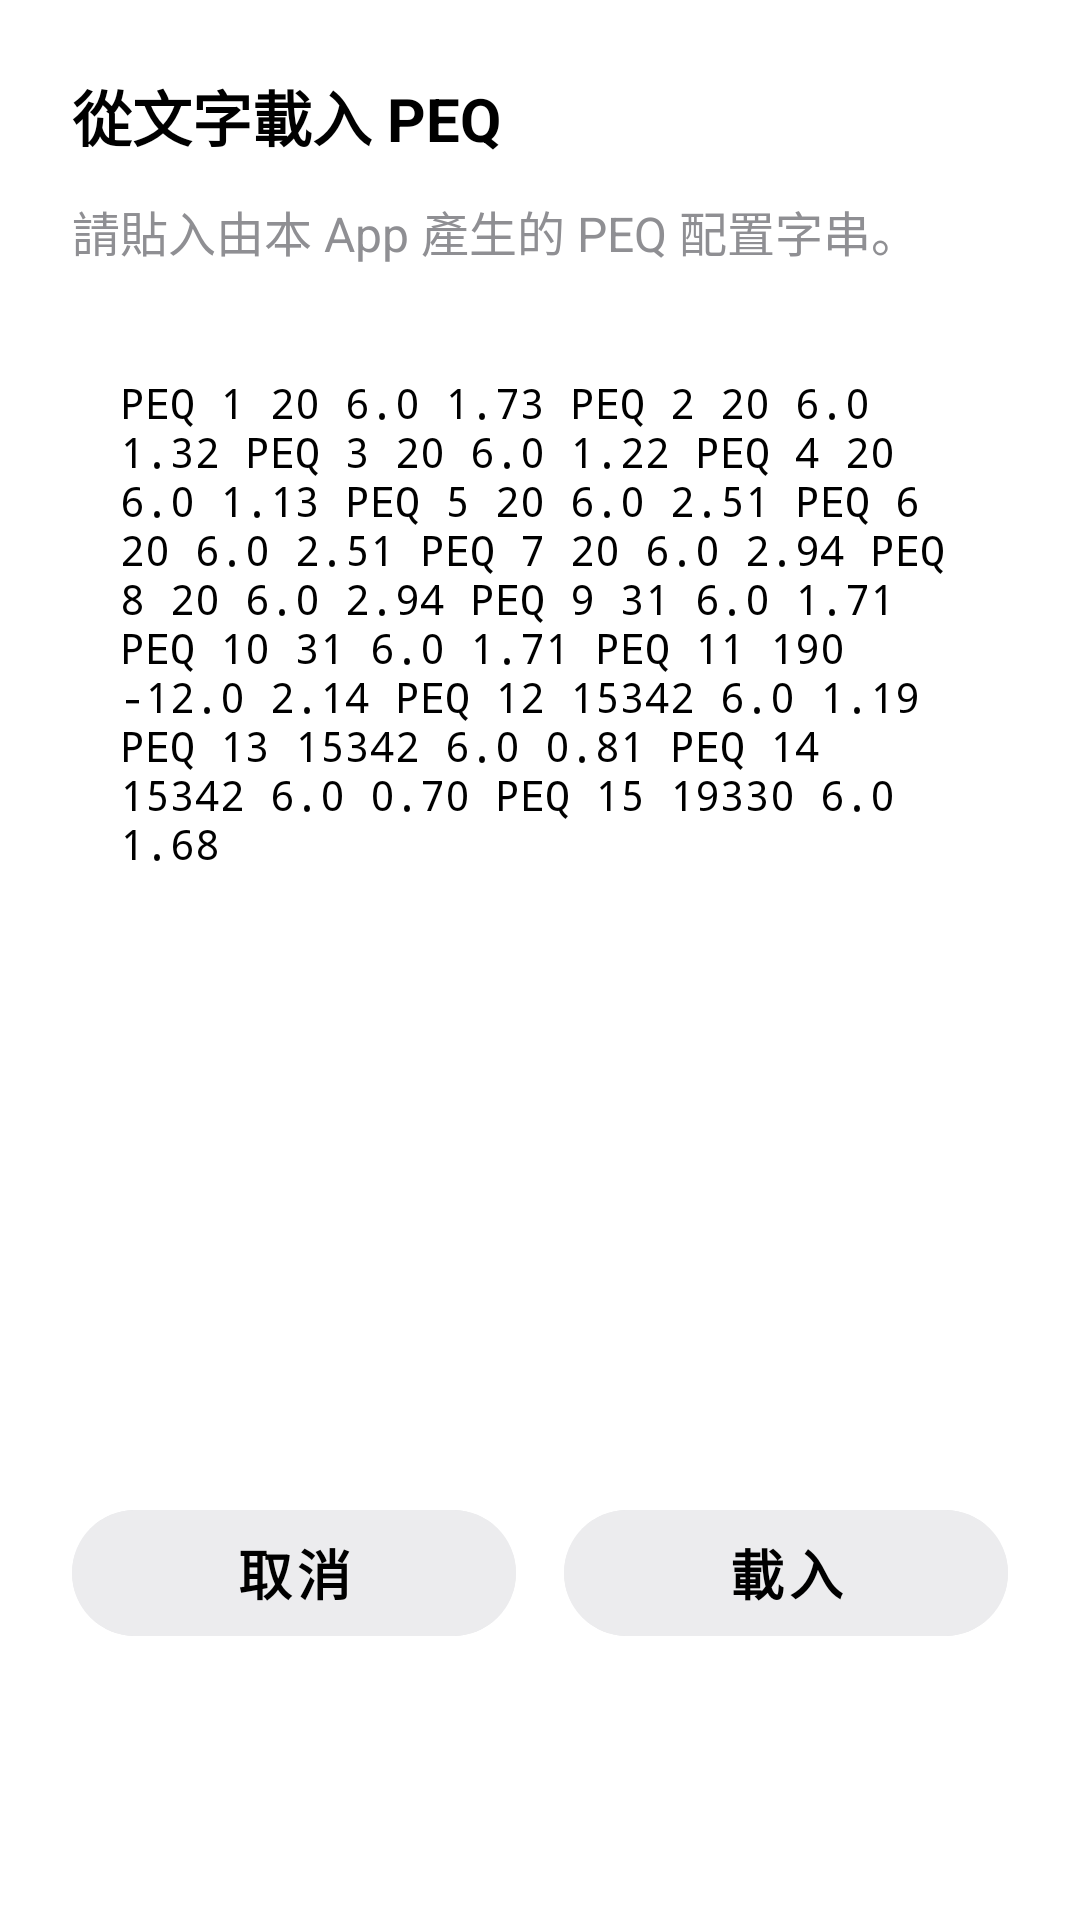

Produce the Android XML layout that renders to this screen, including the resource entries it uses.
<!-- AndroidManifest.xml: application theme Theme.MLControlCore -->
<!-- res/layout/dialog_peq_load.xml -->
<?xml version="1.0" encoding="utf-8"?>
<androidx.constraintlayout.widget.ConstraintLayout xmlns:android="http://schemas.android.com/apk/res/android"
    xmlns:app="http://schemas.android.com/apk/res-auto"
    android:layout_width="match_parent"
    android:layout_height="wrap_content"
    android:padding="24dp">

    <TextView
        android:id="@+id/tvTitle"
        android:layout_width="wrap_content"
        android:layout_height="wrap_content"
        android:text="從文字載入 PEQ"
        android:textColor="@color/black"
        android:textSize="20sp"
        android:textStyle="bold"
        app:layout_constraintStart_toStartOf="parent"
        app:layout_constraintTop_toTopOf="parent" />

    <TextView
        android:id="@+id/tvDescription"
        android:layout_width="0dp"
        android:layout_height="wrap_content"
        android:layout_marginTop="12dp"
        android:text="請貼入由本 App 產生的 PEQ 配置字串。"
        android:textColor="@color/system_dark_gray"
        android:textSize="16sp"
        app:layout_constraintEnd_toEndOf="parent"
        app:layout_constraintStart_toStartOf="parent"
        app:layout_constraintTop_toBottomOf="@id/tvTitle" />

    <EditText
        android:id="@+id/etPeqInput"
        android:layout_width="match_parent"
        android:layout_height="wrap_content"
        android:layout_marginTop="20dp"
        android:background="@drawable/bg_rounded_gray"
        android:gravity="top|start"
        android:hint="在此貼上文字..."
        android:text="PEQ 1 20 6.0 1.73 PEQ 2 20 6.0 1.32 PEQ 3 20 6.0 1.22 PEQ 4 20 6.0 1.13 PEQ 5 20 6.0 2.51 PEQ 6 20 6.0 2.51 PEQ 7 20 6.0 2.94 PEQ 8 20 6.0 2.94 PEQ 9 31 6.0 1.71 PEQ 10 31 6.0 1.71 PEQ 11 190 -12.0 2.14 PEQ 12 15342 6.0 1.19 PEQ 13 15342 6.0 0.81 PEQ 14 15342 6.0 0.70 PEQ 15 19330 6.0 1.68"
        android:minHeight="300dp"
        android:padding="16dp"
        android:textColor="@color/black"
        android:textSize="14sp"
        android:typeface="monospace"
        app:layout_constraintTop_toBottomOf="@id/tvDescription" />

    <LinearLayout
        android:layout_width="match_parent"
        android:layout_height="wrap_content"
        android:layout_marginTop="24dp"
        android:orientation="horizontal"
        app:layout_constraintTop_toBottomOf="@id/etPeqInput"
        app:layout_constraintBottom_toBottomOf="parent">

        <com.google.android.material.button.MaterialButton
            android:id="@+id/btnCancel"
            style="@style/Widget.MaterialComponents.Button.UnelevatedButton"
            android:layout_width="0dp"
            android:layout_height="54dp"
            android:layout_marginEnd="8dp"
            android:layout_weight="1"
            android:backgroundTint="@color/system_gray"
            android:text="取消"
            android:textColor="@color/black"
            android:textSize="18sp"
            android:textStyle="bold"
            app:cornerRadius="27dp" />

        <com.google.android.material.button.MaterialButton
            android:id="@+id/btnLoad"
            style="@style/Widget.MaterialComponents.Button.UnelevatedButton"
            android:layout_width="0dp"
            android:layout_height="54dp"
            android:layout_marginStart="8dp"
            android:layout_weight="1"
            android:backgroundTint="@color/system_gray"
            android:text="載入"
            android:textColor="@color/black"
            android:textSize="18sp"
            android:textStyle="bold"
            app:cornerRadius="27dp" />
    </LinearLayout>

</androidx.constraintlayout.widget.ConstraintLayout>
<!-- resources referenced by this layout -->
<resources>
  <color name="black">#FF000000</color>
  <color name="system_dark_gray">#8f8f93</color>
  <color name="system_gray">#ECECEE</color>
  <style name="Theme.MLControlCore" parent="Theme.MaterialComponents.Light.NoActionBar">
          
  
  
  
  
  
  
  
  
      </style>
</resources>
